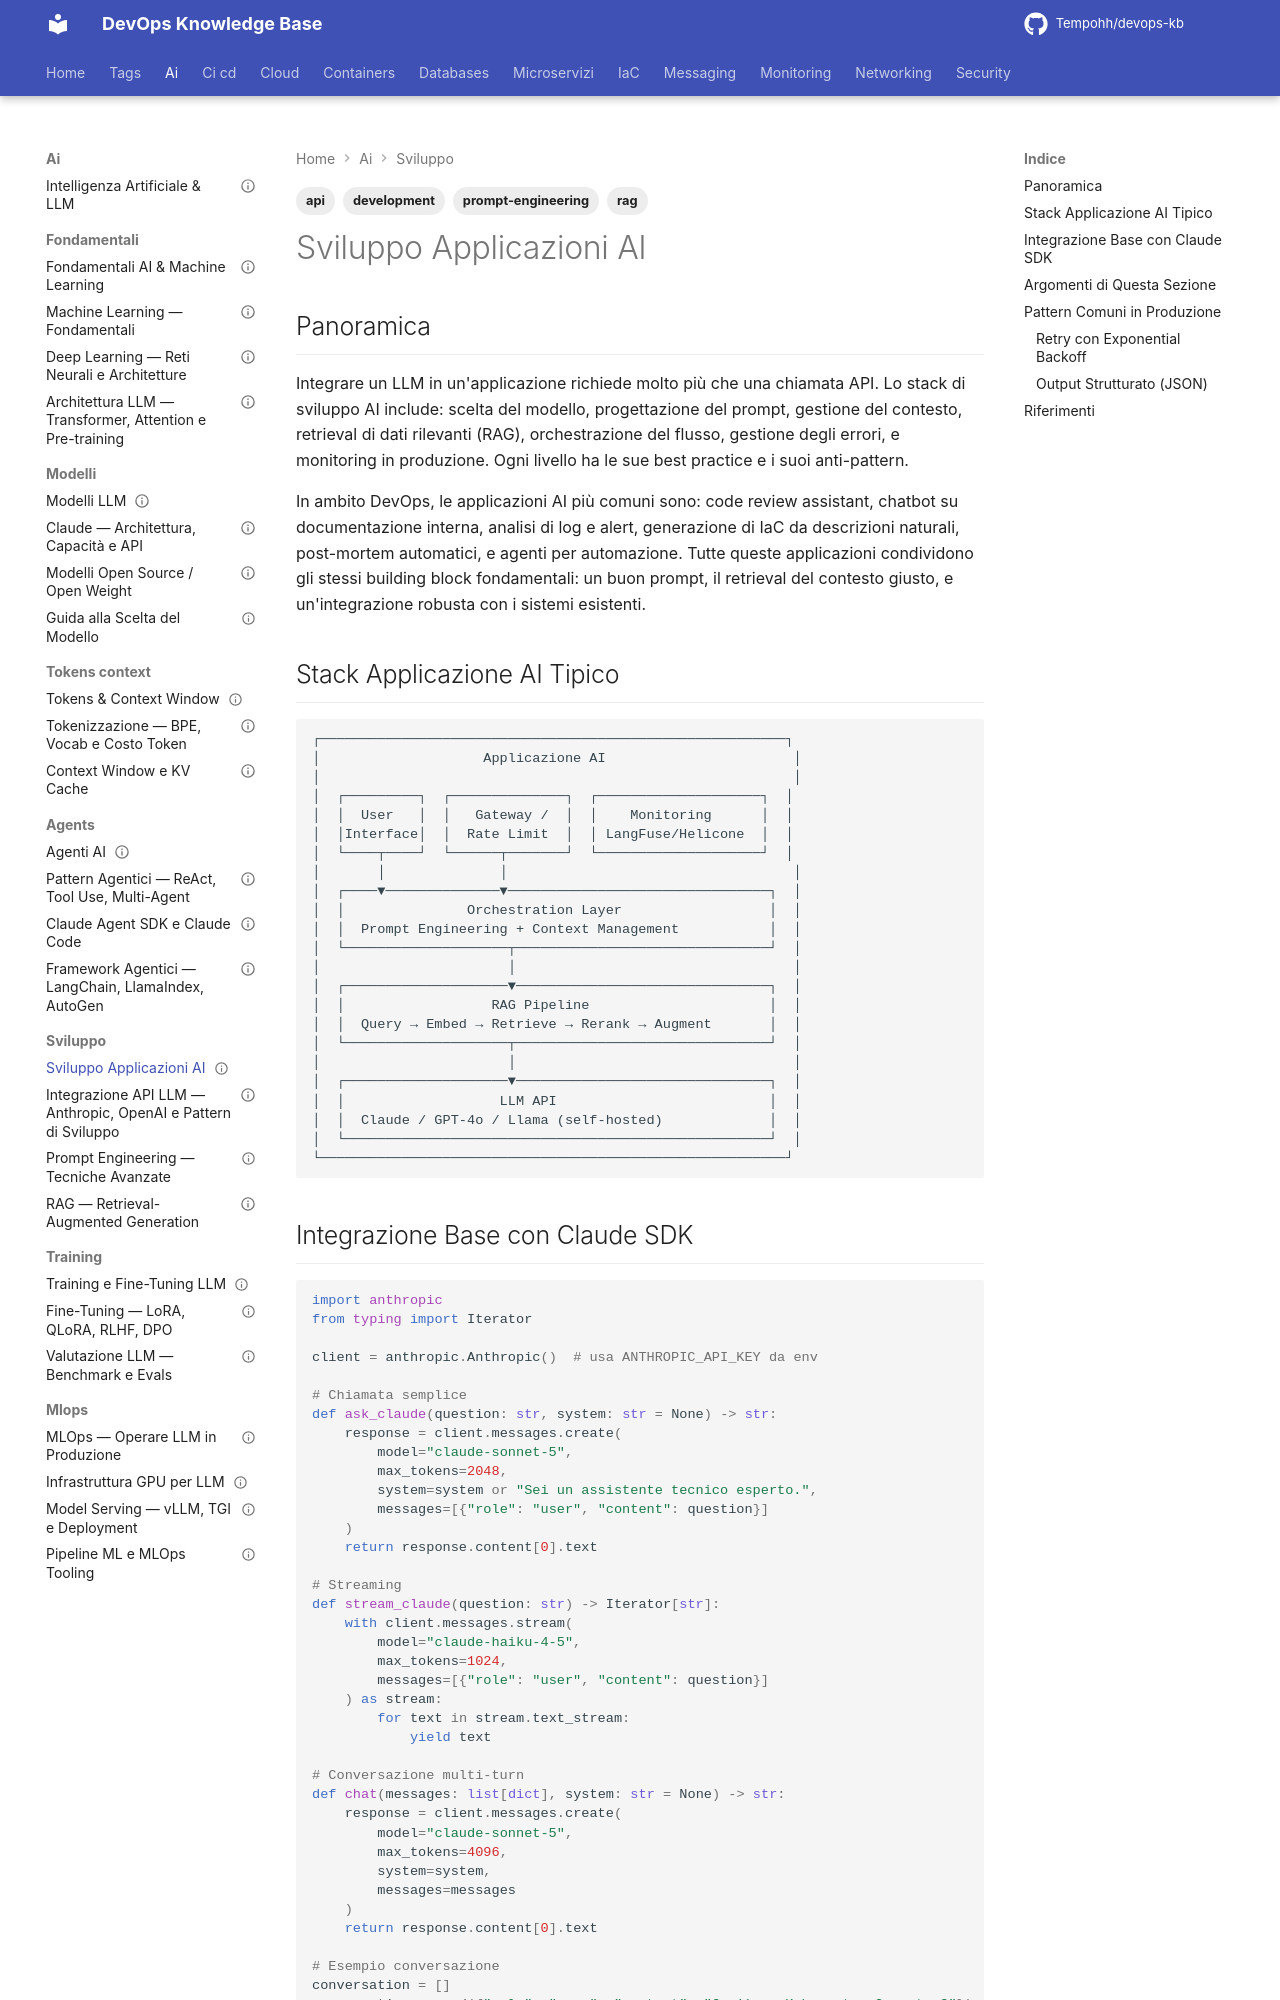

repository: Tempohh/devops-kb · page: ai/sviluppo/_index/index.html · generator: mkdocs

---
title: "Sviluppo Applicazioni AI"
slug: sviluppo-ai
category: ai
tags: [development, api, rag, prompt-engineering]
search_keywords: [sviluppo applicazioni AI, AI development, LLM API, integrazione LLM, RAG application, prompt engineering, SDK Anthropic, openai python, chatbot development, AI DevOps tools, LLM production, API LLM Python]
parent: ai/_index
related: [ai/modelli/_index, ai/tokens-context/_index, ai/agents/_index, ai/mlops/_index]
official_docs: https://docs.anthropic.com/en/api/getting-started
status: reviewed
difficulty: intermediate
last_updated: 2026-09-27
last_verified: 2026-09-27
---

# Sviluppo Applicazioni AI

## Panoramica

Integrare un LLM in un'applicazione richiede molto più che una chiamata API. Lo stack di sviluppo AI include: scelta del modello, progettazione del prompt, gestione del contesto, retrieval di dati rilevanti (RAG), orchestrazione del flusso, gestione degli errori, e monitoring in produzione. Ogni livello ha le sue best practice e i suoi anti-pattern.

In ambito DevOps, le applicazioni AI più comuni sono: code review assistant, chatbot su documentazione interna, analisi di log e alert, generazione di IaC da descrizioni naturali, post-mortem automatici, e agenti per automazione. Tutte queste applicazioni condividono gli stessi building block fondamentali: un buon prompt, il retrieval del contesto giusto, e un'integrazione robusta con i sistemi esistenti.

## Stack Applicazione AI Tipico

```
┌─────────────────────────────────────────────────────────┐
│                    Applicazione AI                       │
│                                                          │
│  ┌─────────┐  ┌──────────────┐  ┌────────────────────┐  │
│  │  User   │  │   Gateway /  │  │    Monitoring      │  │
│  │Interface│  │  Rate Limit  │  │ LangFuse/Helicone  │  │
│  └────┬────┘  └──────┬───────┘  └────────────────────┘  │
│       │              │                                   │
│  ┌────▼──────────────▼────────────────────────────────┐  │
│  │               Orchestration Layer                  │  │
│  │  Prompt Engineering + Context Management           │  │
│  └────────────────────┬───────────────────────────────┘  │
│                       │                                  │
│  ┌────────────────────▼───────────────────────────────┐  │
│  │                  RAG Pipeline                      │  │
│  │  Query → Embed → Retrieve → Rerank → Augment       │  │
│  └────────────────────┬───────────────────────────────┘  │
│                       │                                  │
│  ┌────────────────────▼───────────────────────────────┐  │
│  │                   LLM API                          │  │
│  │  Claude / GPT-4o / Llama (self-hosted)             │  │
│  └────────────────────────────────────────────────────┘  │
└─────────────────────────────────────────────────────────┘
```
